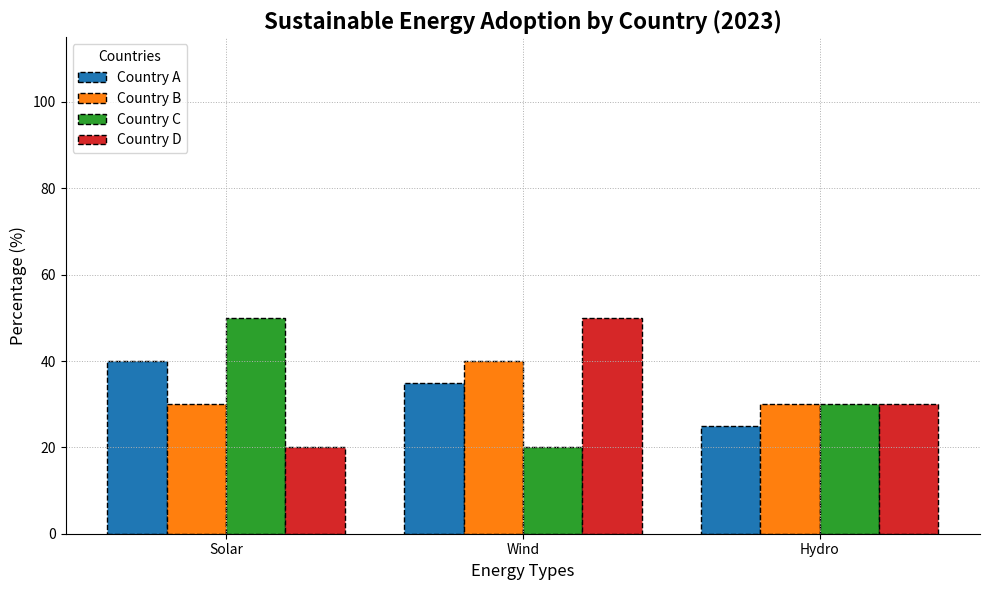

Source code (Python):
import matplotlib.pyplot as plt
import numpy as np

# Data setup
countries = ['Country A', 'Country B', 'Country C', 'Country D']
energy_types = ['Solar', 'Wind', 'Hydro']
percentage_distributions = np.array([
    [40, 35, 25],  # Country A
    [30, 40, 30],  # Country B
    [50, 20, 30],  # Country C
    [20, 50, 30]   # Country D
])

# Calculate total energy distribution per country
total_distribution = percentage_distributions.sum(axis=1)

# Sort countries by total energy distribution
sorted_indices = np.argsort(total_distribution)
sorted_countries = [countries[i] for i in sorted_indices]
sorted_distribution = percentage_distributions[sorted_indices]

# Plot parameters
x_positions = np.arange(len(energy_types))
colors = ['#ff9999', '#66b3ff', '#99ff99']

fig, ax = plt.subplots(figsize=(10, 6))
for i in range(len(sorted_countries)):
    ax.bar(x_positions + (i * 0.2), sorted_distribution[i], width=0.2, label=sorted_countries[i], 
           edgecolor='black', linestyle='--')

ax.set_title('Sustainable Energy Adoption by Country (2023)', fontsize=16, fontweight='bold')
ax.set_xlabel('Energy Types', fontsize=12, fontstyle='italic')
ax.set_ylabel('Percentage (%)', fontsize=12, fontstyle='italic')
ax.set_xticks(x_positions + 0.3)
ax.set_xticklabels(energy_types)
ax.set_ylim(0, max(total_distribution) + 15)

ax.legend(title='Countries', fontsize=10, frameon=True, loc='upper left')

ax.grid(True, linestyle=':', linewidth=0.7)
ax.spines['top'].set_visible(False)
ax.spines['right'].set_visible(False)

plt.tight_layout()
plt.show()
